Run: headless pygame with SDL's dummy video driver; simulated clock (each Clock.tick advances the game by its frame time, no real sleeping); random seed 0; keys injected as events and as key.get_pressed() state; no mouse input.
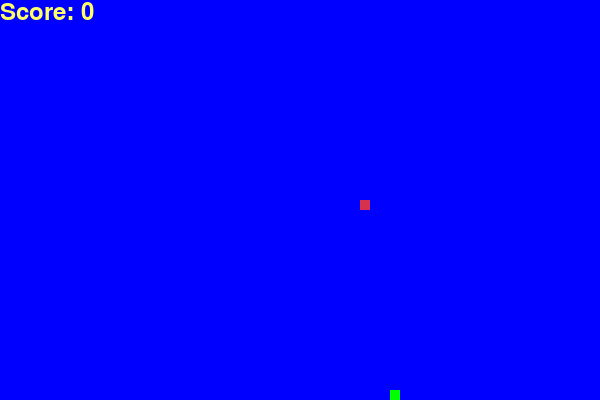
Frame 1 of 4 · flips 1–60 · no input
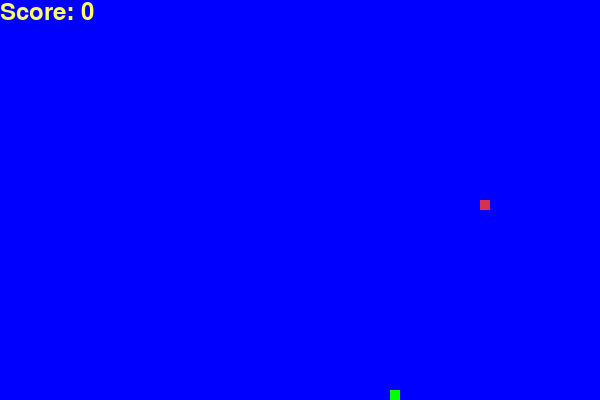
Frame 2 of 4 · flips 61–180 · tapped SPACE, RETURN · held RIGHT (→), D
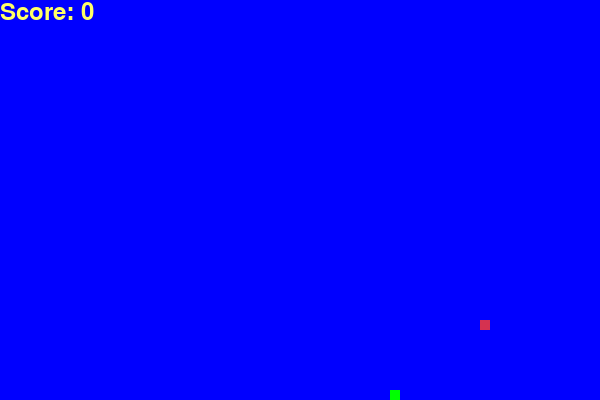
Frame 3 of 4 · flips 181–300 · held DOWN (↓), S
Frame 4 of 4 · flips 301–420 · held LEFT (←), A, UP (↑), W · screen same as frame 2, image omitted

The pygame program that drew these frames:

import pygame
import time
import random

pygame.init()

white = (255, 255, 255)
yellow = (255, 255, 102)
black = (0, 0, 0)
red = (213, 50, 80)
green = (0, 255, 0)
blue = (0, 0, 255)

Ant_rotaion = 0

win_width = 600
win_height = 400

win = pygame.display.set_mode((win_width, win_height))
pygame.display.set_caption('Hungry Hungry Fire Ant')

clock = pygame.time.Clock()

Ant_block = 10
Ant_speed = 15

font_style = pygame.font.SysFont("Arial", 25)
score_font = pygame.font.SysFont("Arial", 35)

def score(score):
    value = score_font.render("Score: " + str(score), True, yellow)
    win.blit(value, [0, 0])

def txt(msg, color):
    mesg = font_style.render(msg, True, color)
    win.blit(mesg, [win_width / 6, win_height / 3])

def main(win):
    
    old_food = []
    Eaten_food = 0
    run = True
    game_close = False

    x1 = win_width / 2
    y1 = win_height / 2

    x1_change = Ant_block
    y1_change = 0

    move_time = 0
    move_speed = 0.15
    clock = pygame.time.Clock()
    
    foodx = round(random.randrange(0, win_width - Ant_block) / 10.0) * 10.0
    foody = round(random.randrange(0, win_height - Ant_block) / 10.0) * 10.0

    while run:
        
        move_time += clock.get_rawtime()
        clock.tick()
        
        if move_time/1000 > move_speed:
            move_time = 0
            x1 += x1_change
            y1 += y1_change
        
        while game_close == True:
            
            win.fill(blue)
            txt("You Lost! Press Esc to quit, or R to restart", black)
            score(Eaten_food)
            pygame.display.update()
            
            for event in pygame.event.get():
                if event.type == pygame.KEYDOWN:
                    if event.key == pygame.K_ESCAPE:
                        run = False
                        game_close = False
                    if event.key == pygame.K_r:
                        main(win)

        for event in pygame.event.get():
            
            if event.type == pygame.QUIT:
                run = False
            if event.type == pygame.KEYDOWN:
                if event.key == pygame.K_LEFT:
                    x1_change = -Ant_block
                    y1_change = 0
                    
                elif event.key == pygame.K_RIGHT:
                    x1_change = Ant_block
                    y1_change = 0
                elif event.key == pygame.K_UP:
                    y1_change = -Ant_block
                    x1_change = 0
                elif event.key == pygame.K_DOWN:
                    y1_change = Ant_block
                    x1_change = 0

        if x1 >= win_width or x1 < 0 or y1 >= win_height or y1 < 0:
            game_close = True
        
        win.fill(blue)
        pygame.draw.rect(win, green, [foodx, foody, Ant_block, Ant_block])
        
        if x1 == foodx and y1 == foody:
            old_food.append([foodx, foody])
            Eaten_food += 1
            foodx = round(random.randrange(1, win_width - Ant_block) / 10.0) * 10.0
            foody = round(random.randrange(1, win_height - Ant_block) / 10.0) * 10.0
            
        if [foodx, foody] in old_food:
            foodx = round(random.randrange(1, win_width - Ant_block) / 10.0) * 10.0
            foody = round(random.randrange(1, win_height - Ant_block) / 10.0) * 10.0

        score(Eaten_food)
        pygame.draw.rect(win, red, [x1, y1, 10, 10])
        pygame.display.update()


    pygame.quit()
    quit()

main(win)
